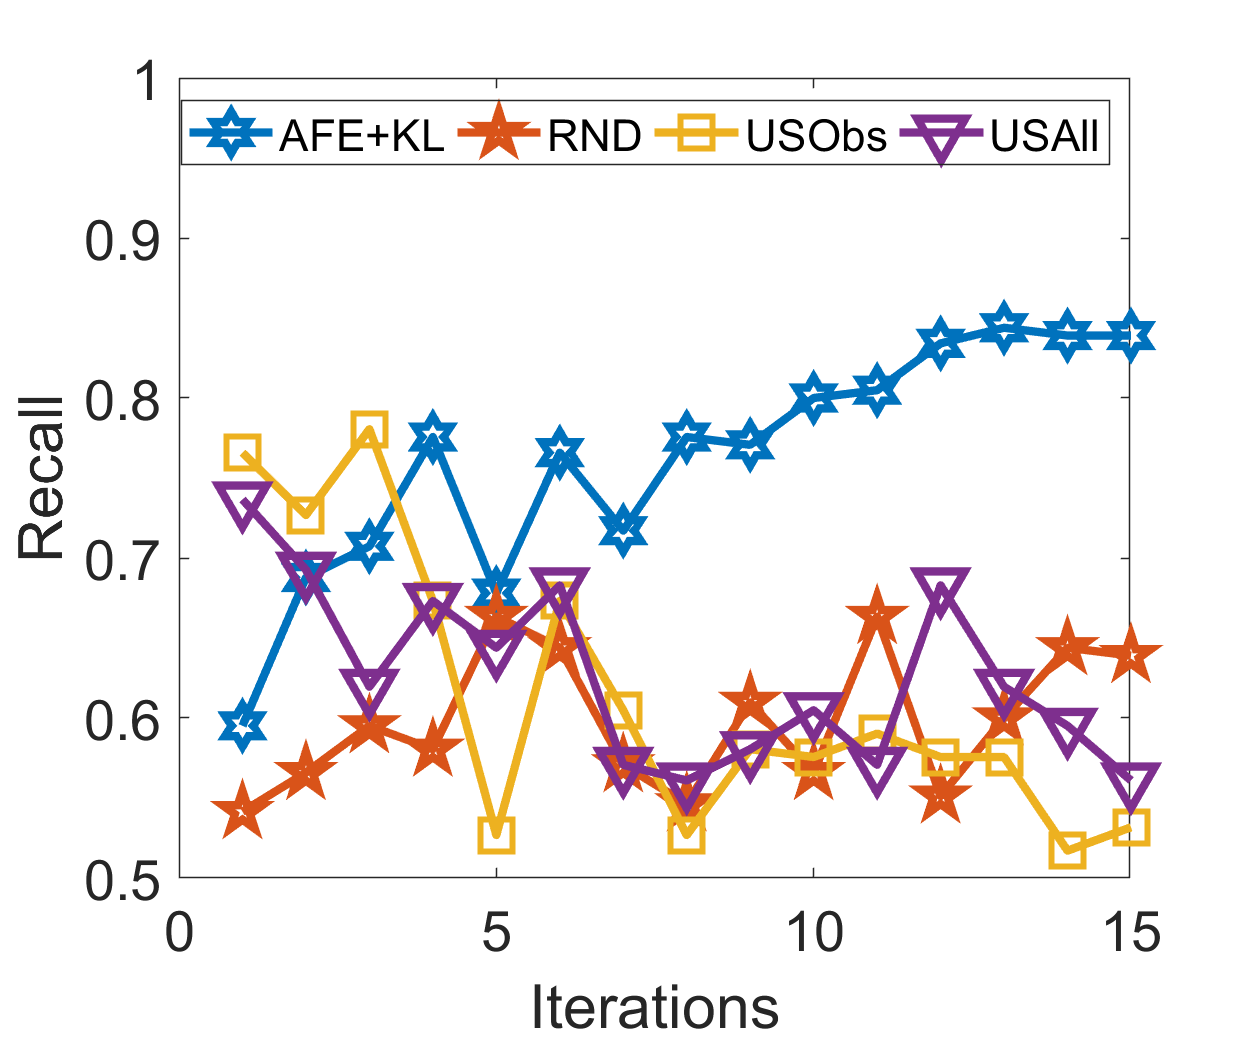

The table this chart was drawn from, first rows:
0.595121951, 0.541463415, 0.765853659, 0.736585366
0.6878, 0.5659, 0.7268, 0.6927
0.7073, 0.5951, 0.7805, 0.6195
0.7756, 0.5805, 0.6732, 0.6732
0.678, 0.6634, 0.5268, 0.6439
0.7659, 0.6439, 0.6732, 0.6829
0.7171, 0.5707, 0.6049, 0.5707
0.7756, 0.5463, 0.5268, 0.561
0.7707, 0.6098, 0.5805, 0.5805
0.8, 0.5659, 0.5756, 0.6049
0.8049, 0.6634, 0.5902, 0.5707
0.8341, 0.5512, 0.5756, 0.6829
0.8439, 0.6, 0.5756, 0.6195
0.839, 0.6439, 0.5171, 0.5951
0.839, 0.639, 0.5317, 0.561
